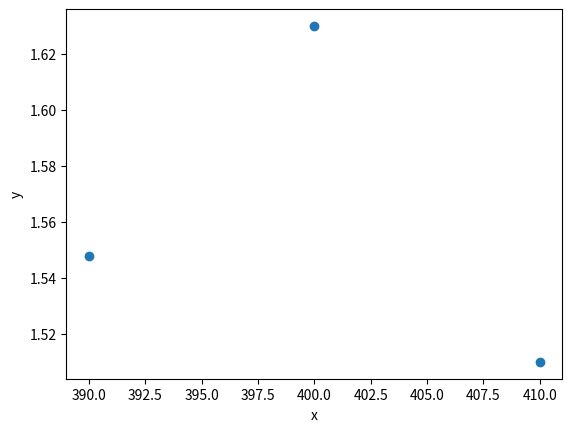

Python code for this plot:
from scipy.interpolate import lagrange
import matplotlib.pyplot as plt
import pandas as pd

x=[390,400,410]
y=[1.548,1.63,1.51]

plt.plot(x,y, 'o')
plt.xlabel('x')
plt.ylabel('y')

p=lagrange(x,y)
print("El polinomio sera:")



print(p)
print("valor en x")
print(p(2))

plt.show()